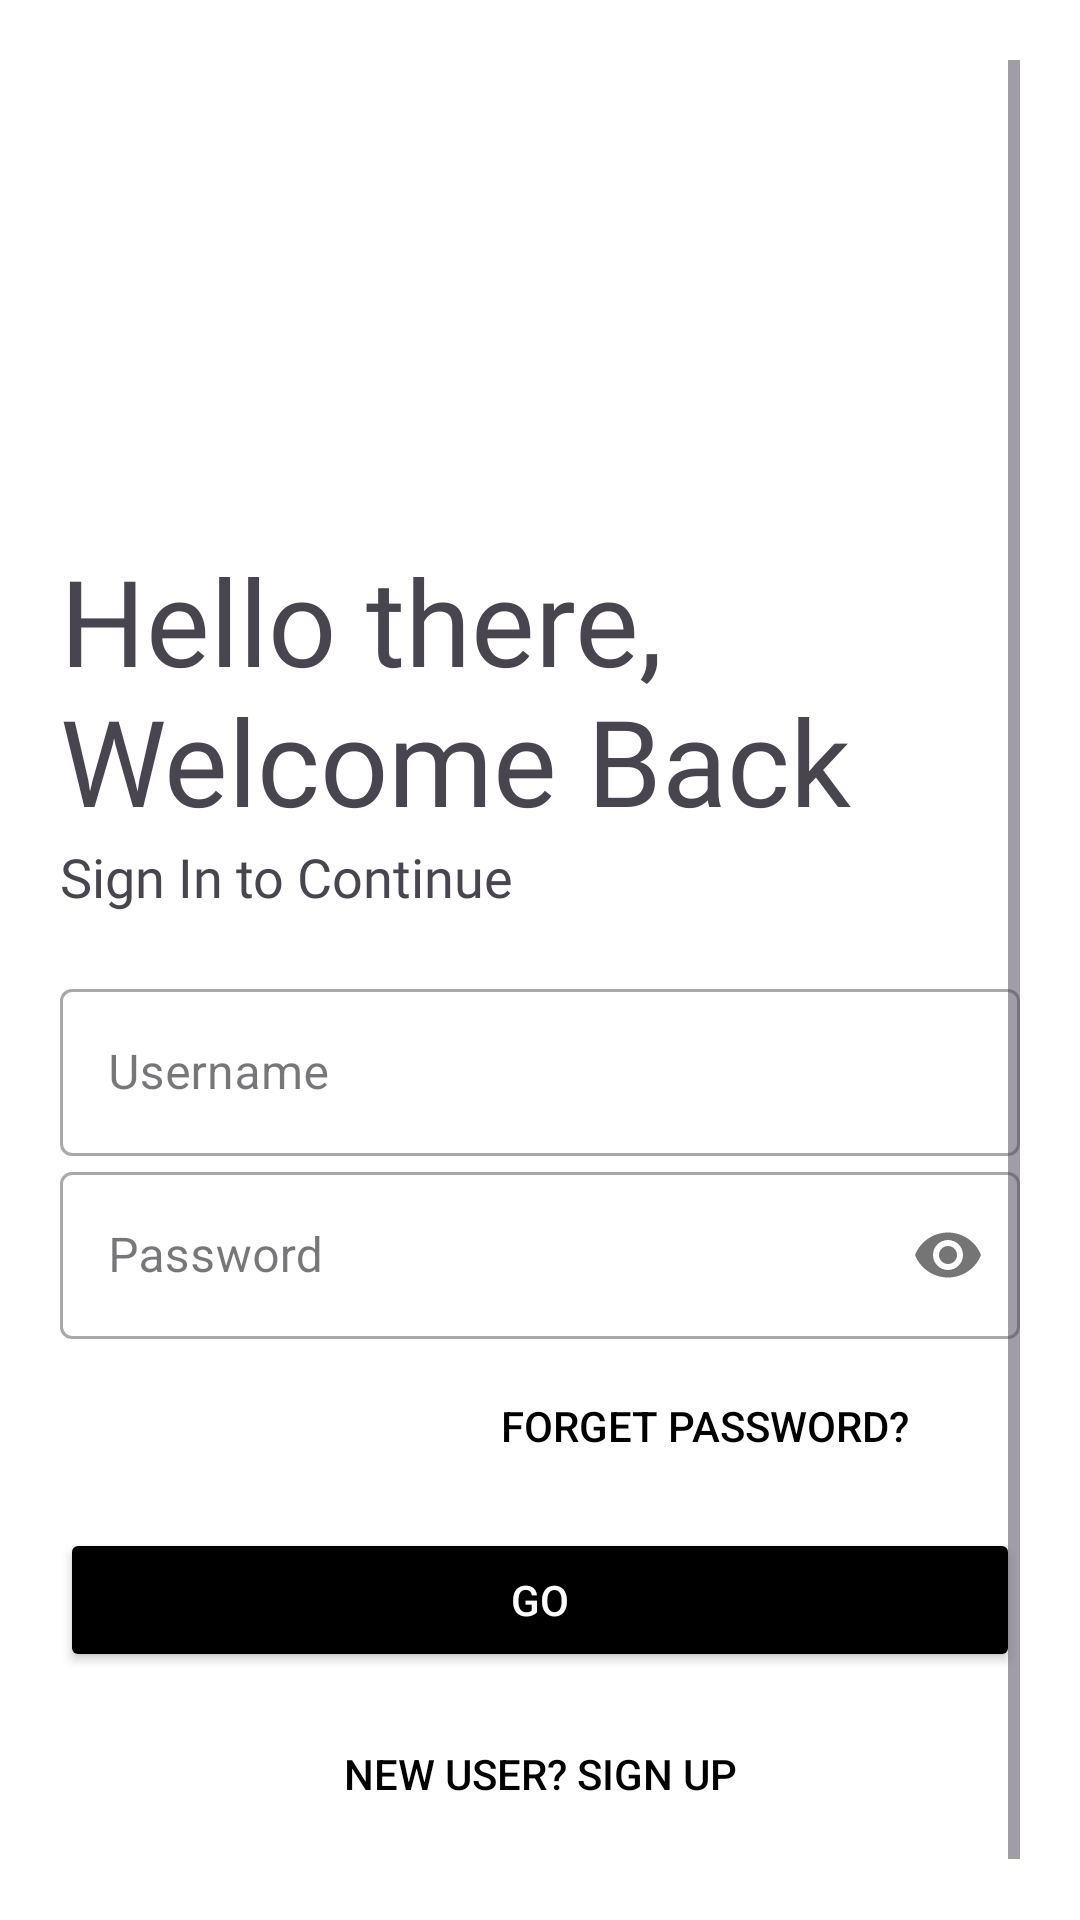

Android layout source for this screen:
<!-- AndroidManifest.xml: application theme Theme.ProjectAppDemo -->
<!-- res/layout/activity_login.xml -->
<?xml version="1.0" encoding="utf-8"?>
<ScrollView xmlns:android="http://schemas.android.com/apk/res/android"
    xmlns:app="http://schemas.android.com/apk/res-auto"
    xmlns:tools="http://schemas.android.com/tools"
    android:layout_width="match_parent"
    android:layout_height="match_parent"
    android:background="@color/white"
    android:padding="20dp">

    <LinearLayout
        android:layout_width="match_parent"
        android:layout_height="wrap_content"
        android:orientation="vertical">

        <ImageView
            android:id="@+id/logo_image"
            android:layout_width="150dp"
            android:layout_height="150dp"
            android:transitionName="logo_image"
            android:layout_marginTop="10dp"
            android:src="@drawable/globe"/>

        <TextView
            android:id="@+id/logo_text"
            android:layout_width="wrap_content"
            android:layout_height="wrap_content"
            android:fontFamily="@font/bungee"
            android:text="Hello there, Welcome Back"
            android:textSize="40sp"
            android:transitionName="logo_text" />

        <TextView
            android:id="@+id/slogan"
            android:layout_width="wrap_content"
            android:layout_height="wrap_content"
            android:fontFamily="@font/antic"
            android:text="Sign In to Continue"
            android:transitionName="logo_dec"
            android:textSize="18sp" />

        <LinearLayout
            android:layout_width="match_parent"
            android:layout_height="wrap_content"
            android:layout_marginTop="20dp"
            android:layout_marginBottom="20dp"
            android:orientation="vertical">

            <com.google.android.material.textfield.TextInputLayout
                android:id="@+id/username"
                android:layout_width="match_parent"
                android:layout_height="wrap_content"
                android:hint="Username"
                android:transitionName="user_tran"
                style="@style/Widget.MaterialComponents.TextInputLayout.OutlinedBox">

                <com.google.android.material.textfield.TextInputEditText
                    android:layout_width="match_parent"
                    android:layout_height="wrap_content"/>

            </com.google.android.material.textfield.TextInputLayout>

            <com.google.android.material.textfield.TextInputLayout
                android:id="@+id/password"
                android:layout_width="match_parent"
                android:layout_height="wrap_content"
                android:hint="Password"
                android:transitionName="pass_tran"
                app:passwordToggleEnabled="true"
                style="@style/Widget.MaterialComponents.TextInputLayout.OutlinedBox">

                <com.google.android.material.textfield.TextInputEditText
                    android:layout_width="match_parent"
                    android:layout_height="wrap_content"
                    android:inputType="textPassword"/>

            </com.google.android.material.textfield.TextInputLayout>

            <Button
                android:layout_width="200dp"
                android:layout_height="wrap_content"
                android:layout_gravity="end"
                android:layout_margin="5dp"
                android:background="#00000000"
                android:textColor="@color/black"
                android:elevation="0dp"
                android:text="Forget Password?" />

            <Button
                android:id="@+id/go_button"
                android:layout_width="match_parent"
                android:layout_height="wrap_content"
                android:text="GO"
                android:backgroundTint="@color/black"
                android:textColor="#fff"
                android:layout_marginTop="5dp"
                android:transitionName="button_tran"
                android:layout_marginBottom="5dp"/>

            <Button
                android:id="@+id/signup_screen"
                android:layout_width="match_parent"
                android:layout_height="wrap_content"
                android:layout_gravity="end"
                android:layout_margin="5dp"
                android:background="#00000000"
                android:elevation="0dp"
                android:transitionName="login_signup_tran"
                android:text="New User? SIGN UP"
                android:textColor="#000" />

        </LinearLayout>

    </LinearLayout>
</ScrollView>
<!-- resources referenced by this layout -->
<resources>
  <color name="black">#FF000000</color>
  <color name="white">#FFFFFFFF</color>
  <style name="Theme.ProjectAppDemo" parent="Base.Theme.ProjectAppDemo" />
  <style name="Base.Theme.ProjectAppDemo" parent="Theme.Material3.DayNight.NoActionBar">
          
          
          <item name="android:statusBarColor">#00000000</item>
      </style>
</resources>
